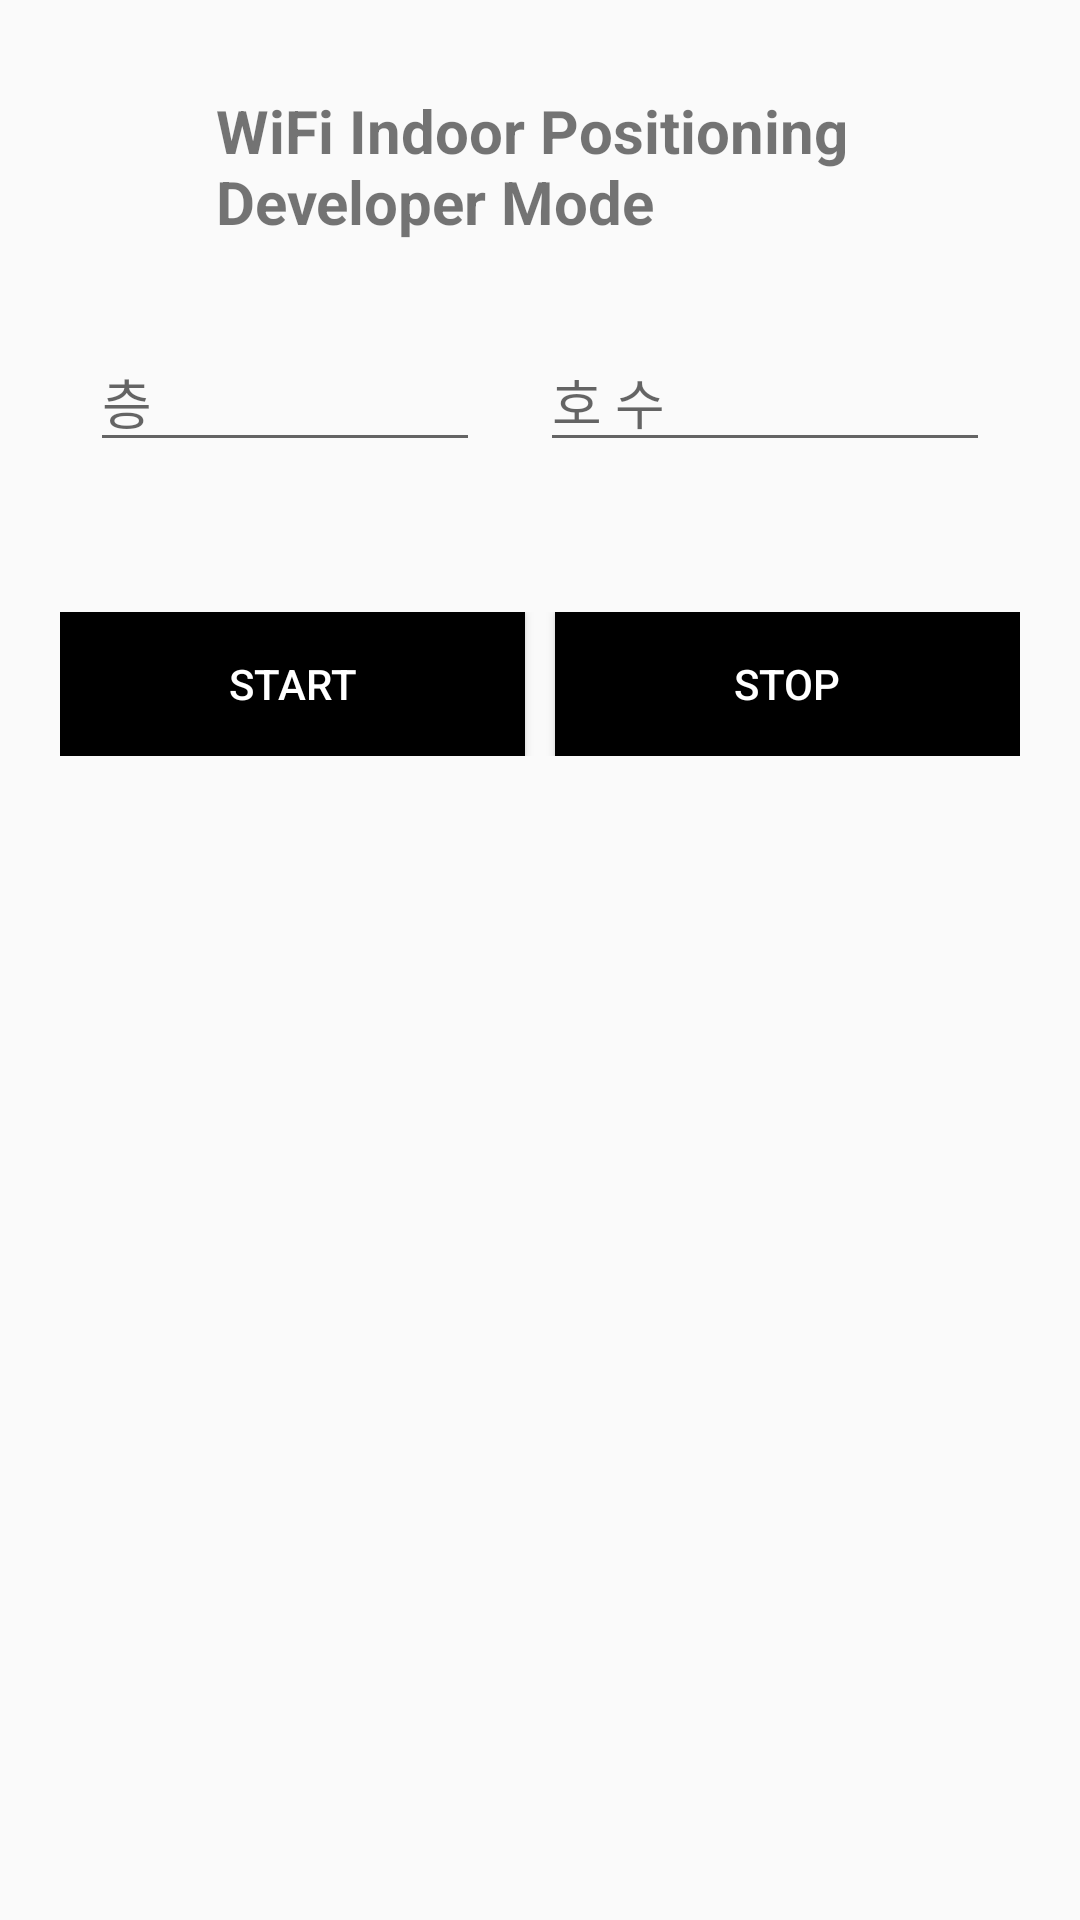

Android layout source for this screen:
<!-- AndroidManifest.xml: application theme Theme.WifiIndoorPositioning -->
<!-- res/layout/activity_main.xml -->
<?xml version="1.0" encoding="utf-8"?>
<LinearLayout xmlns:android="http://schemas.android.com/apk/res/android"
    xmlns:app="http://schemas.android.com/apk/res-auto"
    xmlns:tools="http://schemas.android.com/tools"
    android:layout_width="match_parent"
    android:layout_height="match_parent"
    android:orientation="vertical"

    tools:context=".MainActivity">

    <TextView
        android:layout_width="wrap_content"
        android:layout_height="wrap_content"
        android:text="@string/title"
        android:layout_gravity="center"
        android:textSize="20dp"
        android:layout_marginTop="30dp"
        android:textStyle="bold"/>

    <LinearLayout
        android:layout_width="match_parent"
        android:layout_height="wrap_content"
        android:orientation="horizontal"
        android:layout_margin="20dp"
        android:padding="10dp"
        >

        <EditText
            android:id="@+id/floorNum"
            android:layout_width="match_parent"
            android:layout_height="wrap_content"
            android:hint="@string/floorNum"
            android:inputType="number"
            android:layout_weight="1"
            android:layout_marginRight="20dp"
            />

        <EditText
            android:id="@+id/roomNum"
            android:layout_width="match_parent"
            android:layout_height="wrap_content"
            android:ems="10"
            android:hint="@string/roomNum"
            android:inputType="text"
            android:layout_weight="1"
            />

    </LinearLayout>


    <LinearLayout
        android:layout_width="match_parent"
        android:layout_height="wrap_content"
        android:layout_margin="20dp"
        >

        <Button
            android:id="@+id/startBtn"
            android:layout_width="wrap_content"
            android:layout_height="wrap_content"
            android:background="@color/black"
            android:text="@string/startSensing"
            android:textColor="@color/white"
            android:layout_weight="1"
            android:layout_marginRight="10dp"
            />

        <Button
            android:id="@+id/stopBtn"
            android:layout_width="wrap_content"
            android:layout_height="wrap_content"
            android:background="@color/black"
            android:text="@string/stopSensing"
            android:textColor="@color/white"
            android:layout_weight="1"
            />


    </LinearLayout>



</LinearLayout>
<!-- resources referenced by this layout -->
<resources>
  <color name="black">#FF000000</color>
  <color name="white">#FFFFFFFF</color>
  <string name="floorNum">층</string>
  <string name="roomNum">호 수</string>
  <string name="startSensing">START</string>
  <string name="stopSensing">STOP</string>
  <string name="title">WiFi Indoor Positioning \nDeveloper Mode</string>
  <style name="Theme.WifiIndoorPositioning" parent="Theme.AppCompat.Light">
          
          <item name="colorPrimary">@color/purple_500</item>
          <item name="colorPrimaryVariant">@color/dark_grey</item>
          <item name="colorOnPrimary">@color/white</item>
          <item name="windowActionBar">false</item>
          <item name="windowNoTitle">true</item>
          
          <item name="colorSecondary">@color/teal_200</item>
          <item name="colorSecondaryVariant">@color/teal_700</item>
          <item name="colorOnSecondary">@color/black</item>
          
          <item name="android:statusBarColor" tools:targetApi="l">?attr/colorPrimaryVariant</item>
          
      </style>
  <color name="purple_500">#FF6200EE</color>
  <color name="dark_grey">#666666</color>
  <color name="teal_200">#FF03DAC5</color>
  <color name="teal_700">#FF018786</color>
</resources>
